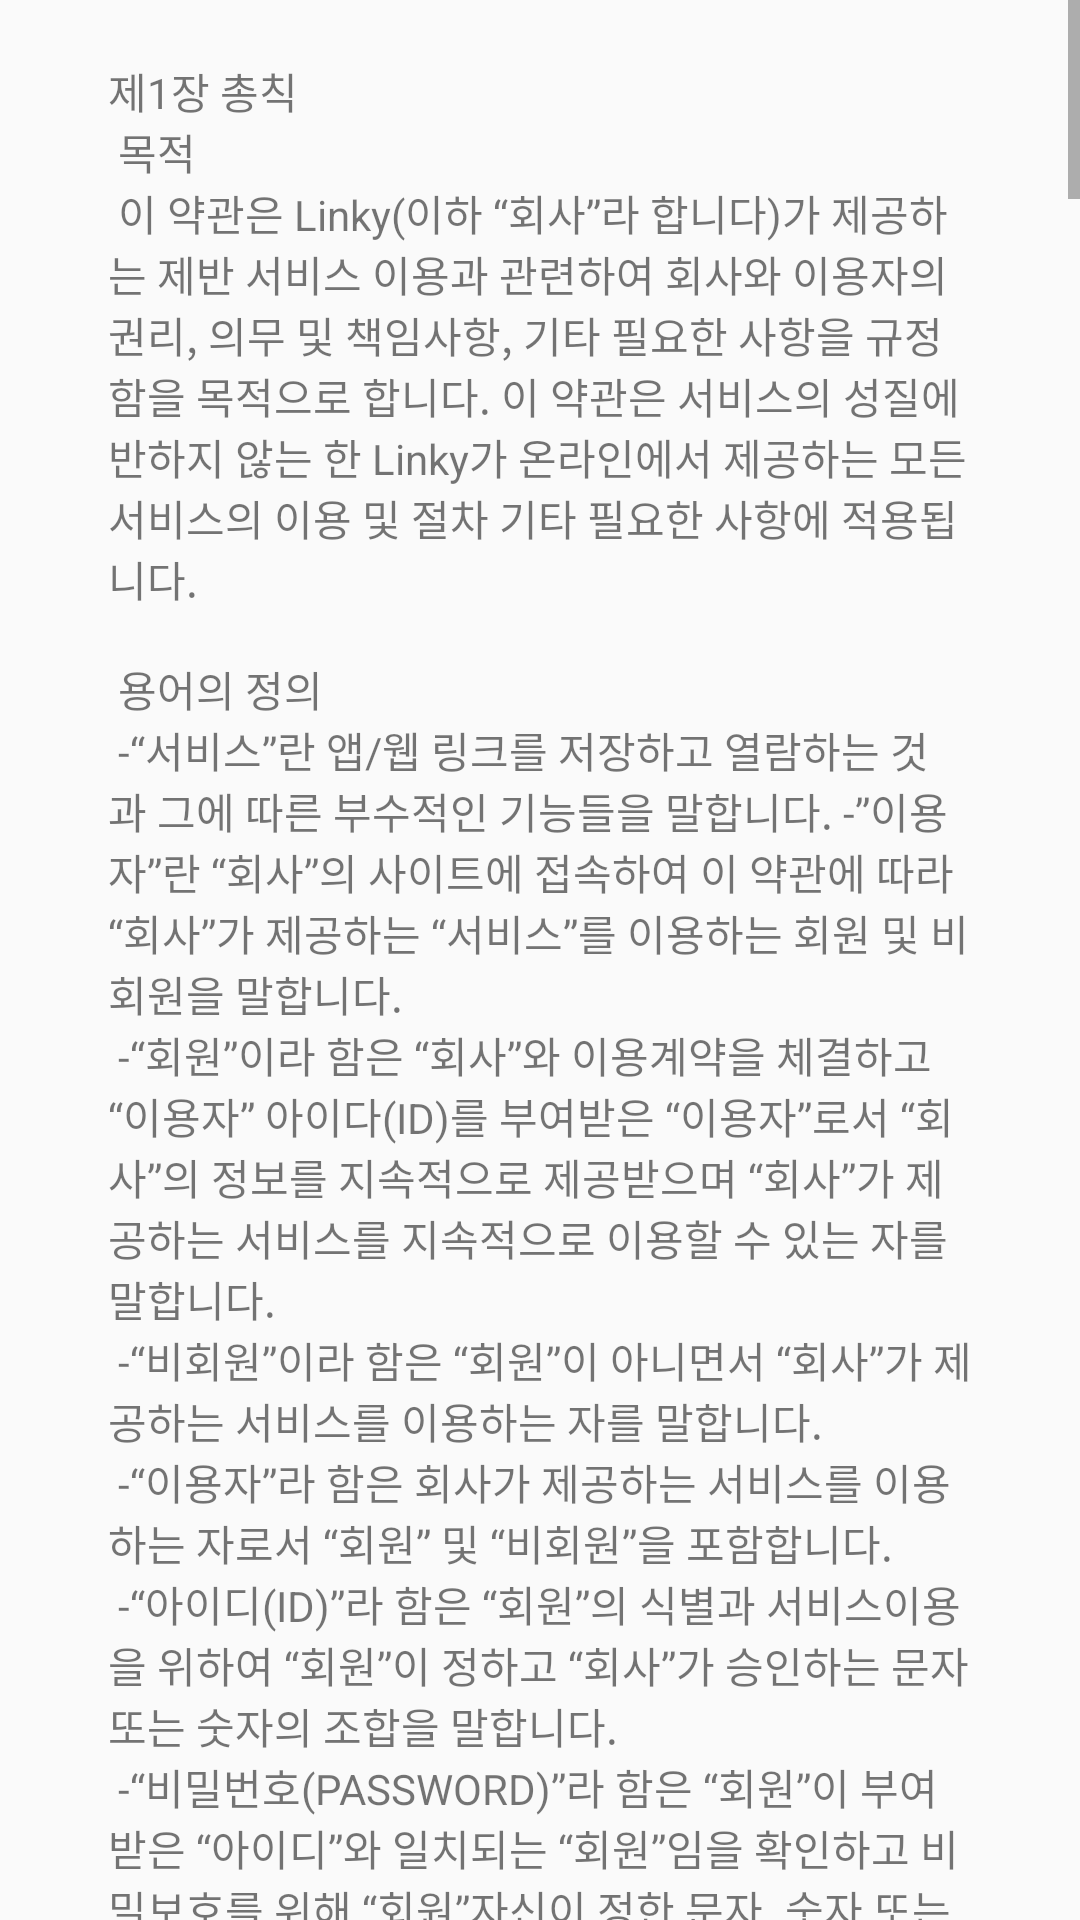

Android layout source for this screen:
<!-- AndroidManifest.xml: activity theme Theme.White -->
<!-- res/layout/fragment_terms.xml -->
<?xml version="1.0" encoding="utf-8"?>
<androidx.constraintlayout.widget.ConstraintLayout xmlns:android="http://schemas.android.com/apk/res/android"
    xmlns:app="http://schemas.android.com/apk/res-auto"
    xmlns:tools="http://schemas.android.com/tools"
    android:layout_width="match_parent"
    android:layout_height="match_parent"
    tools:context=".TermsFragment" >

    <ScrollView
        android:layout_width="match_parent"
        android:layout_height="match_parent"
        app:layout_constraintBottom_toBottomOf="parent"
        app:layout_constraintLeft_toLeftOf="parent"
        app:layout_constraintRight_toRightOf="parent"
        app:layout_constraintTop_toTopOf="parent">

        <androidx.constraintlayout.widget.ConstraintLayout
            android:layout_width="match_parent"
            android:layout_height="wrap_content"
            android:paddingTop="20dp"
            android:paddingBottom="20dp">

            <TextView
                android:id="@+id/terms_fragment_body"
                android:layout_width="0dp"
                android:layout_height="wrap_content"
                android:text="@string/terms"
                app:layout_constraintLeft_toLeftOf="parent"
                app:layout_constraintRight_toRightOf="parent"
                app:layout_constraintTop_toTopOf="parent"
                app:layout_constraintWidth_percent="0.8" />
        </androidx.constraintlayout.widget.ConstraintLayout>
    </ScrollView>

</androidx.constraintlayout.widget.ConstraintLayout>
<!-- resources referenced by this layout -->
<resources>

</resources>
